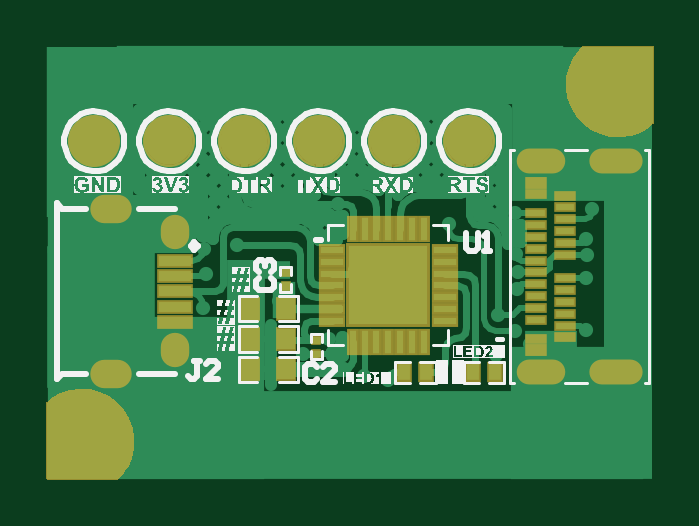
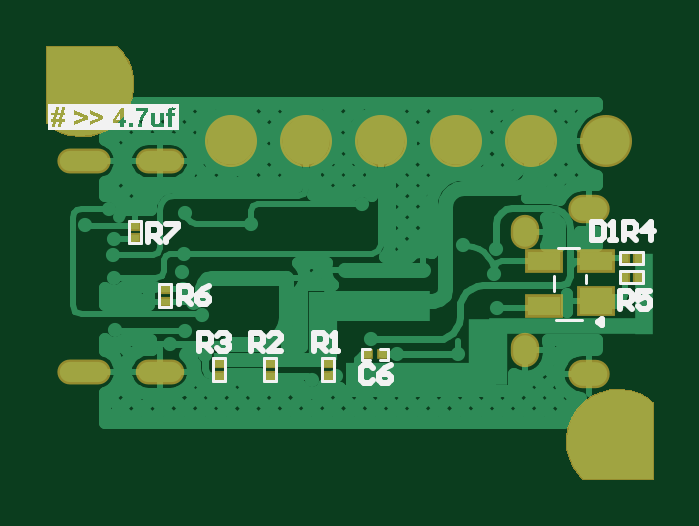
Circuit board: 11 layer files. Board 25.6 x 18.3 mm.
- drill: PB_PCB-RoundHoles.TXT (532 bytes)
- drill: PB_PCB-SlotHoles.TXT (447 bytes)
- bottom_copper: PB_PCB.GBL (26113 bytes)
- bottom_silk: PB_PCB.GBO (9773 bytes)
- paste: PB_PCB.GBP (833 bytes)
- bottom_mask: PB_PCB.GBS (7113 bytes)
- outline: PB_PCB.GKO (273 bytes)
- top_copper: PB_PCB.GTL (19581 bytes)
- top_silk: PB_PCB.GTO (57781 bytes)
- paste: PB_PCB.GTP (1907 bytes)
- top_mask: PB_PCB.GTS (8182 bytes)

=== drill: PB_PCB-RoundHoles.TXT ===
M48
;Layer_Color=9474304
;FILE_FORMAT=2:5
INCH,LZ
;TYPE=PLATED
T1F00S00C0.01181
T5F00S00C0.04331
%
T01
X01044Y0466847
X01247Y04658
X0137367Y04669
X01413Y04581
X01457Y04605
X0147954Y04555
X01515Y04544
X01555Y04537
X01312Y0458
X01734Y04579
X01736Y04634
X01759Y0462
X01792Y04598
X01884Y0462
Y04647
X01885Y04707
X01886Y04746
X01885Y04773
X01934Y04795
X01768Y04747
X01771Y0471681
X0177Y04689
X01599Y04708
X01656Y04798
X01471Y0483
X015Y0472
X0137
X01381Y0476
X01248Y04756
X01251Y04714
T05
X01565Y04935
X0169
X0144
X01315
X0119
X01065
M30

=== drill: PB_PCB-SlotHoles.TXT ===
M48
;Layer_Color=9474304
;FILE_FORMAT=2:5
INCH,LZ
;TYPE=PLATED
T2F00S00C0.01772
T3F00S00C0.01968
T4F00S00C0.02165
%
G90
G05
T02
G00X018287Y045513
M15
G01X0178933
M16
G00X0195862Y045513
M15
G01X0191138
M16
G00X0195862Y049017
M15
G01X0191138
M16
G00X018287Y049017
M15
G01X0178933
M16
T03
G00X0108091Y0454734
M15
G01X011065
M16
G00X0108091Y0482293
M15
G01X011065
M16
T04
G00X012Y045808
M15
G01Y0459261
M16
G00X012Y0477765
M15
G01Y0478946
M16
M17
M30

=== bottom_copper: PB_PCB.GBL (26113 bytes, source omitted) ===
=== bottom_silk: PB_PCB.GBO (9773 bytes, source omitted) ===
=== paste: PB_PCB.GBP ===
G04*
G04 #@! TF.GenerationSoftware,Altium Limited,Altium Designer,20.1.11 (218)*
G04*
G04 Layer_Color=128*
%FSLAX25Y25*%
%MOIN*%
G70*
G04*
G04 #@! TF.SameCoordinates,79AEE9E1-B0B1-49AE-BF74-E241FA2DBB4F*
G04*
G04*
G04 #@! TF.FilePolarity,Positive*
G04*
G01*
G75*
%ADD62R,0.01457X0.01063*%
%ADD63R,0.01181X0.01181*%
%ADD64R,0.01063X0.01457*%
%ADD65R,0.05512X0.04331*%
%ADD66R,0.05512X0.03150*%
D62*
X162500Y454417D02*
D03*
Y456583D02*
D03*
X171000Y454417D02*
D03*
Y456583D02*
D03*
X180000Y468883D02*
D03*
Y466717D02*
D03*
X185000Y477317D02*
D03*
Y479483D02*
D03*
X152800Y454417D02*
D03*
Y456583D02*
D03*
D63*
X146181Y458000D02*
D03*
X143819D02*
D03*
D64*
X101217Y470900D02*
D03*
X103383D02*
D03*
X101217Y474000D02*
D03*
X103383D02*
D03*
D65*
X108169Y466847D02*
D03*
D66*
Y473540D02*
D03*
X116831Y466060D02*
D03*
Y473540D02*
D03*
M02*

=== bottom_mask: PB_PCB.GBS (7113 bytes, source omitted) ===
=== outline: PB_PCB.GKO ===
G04*
G04 #@! TF.GenerationSoftware,Altium Limited,Altium Designer,20.1.11 (218)*
G04*
G04 Layer_Color=16711935*
%FSLAX25Y25*%
%MOIN*%
G70*
G04*
G04 #@! TF.SameCoordinates,79AEE9E1-B0B1-49AE-BF74-E241FA2DBB4F*
G04*
G04*
G04 #@! TF.FilePolarity,Positive*
G04*
G01*
G75*
M02*

=== top_copper: PB_PCB.GTL (19581 bytes, source omitted) ===
=== top_silk: PB_PCB.GTO (57781 bytes, source omitted) ===
=== paste: PB_PCB.GTP ===
G04*
G04 #@! TF.GenerationSoftware,Altium Limited,Altium Designer,20.1.11 (218)*
G04*
G04 Layer_Color=8421504*
%FSLAX25Y25*%
%MOIN*%
G70*
G04*
G04 #@! TF.SameCoordinates,79AEE9E1-B0B1-49AE-BF74-E241FA2DBB4F*
G04*
G04*
G04 #@! TF.FilePolarity,Positive*
G04*
G01*
G75*
%ADD14R,0.02953X0.01181*%
%ADD15R,0.02953X0.00984*%
%ADD16R,0.01181X0.03740*%
%ADD17R,0.03740X0.01181*%
%ADD18R,0.13189X0.13189*%
%ADD19R,0.01181X0.01181*%
%ADD20R,0.03000X0.03500*%
%ADD21R,0.05315X0.01654*%
%ADD22R,0.01968X0.02756*%
D14*
X180114Y458674D02*
D03*
Y486626D02*
D03*
D15*
Y460642D02*
D03*
Y463792D02*
D03*
Y465760D02*
D03*
Y467729D02*
D03*
Y469697D02*
D03*
Y471666D02*
D03*
Y473634D02*
D03*
Y475603D02*
D03*
Y477571D02*
D03*
Y479540D02*
D03*
Y481508D02*
D03*
Y484658D02*
D03*
X185035Y484461D02*
D03*
Y482492D02*
D03*
Y480524D02*
D03*
Y478555D02*
D03*
Y476587D02*
D03*
Y474618D02*
D03*
Y470681D02*
D03*
Y468713D02*
D03*
Y466745D02*
D03*
Y464776D02*
D03*
Y462808D02*
D03*
Y460839D02*
D03*
D16*
X161406Y478949D02*
D03*
X159437D02*
D03*
X157468D02*
D03*
X155500D02*
D03*
X153532D02*
D03*
X151563D02*
D03*
X149594D02*
D03*
X161406Y460051D02*
D03*
X159437D02*
D03*
X157468D02*
D03*
X155500D02*
D03*
X153532D02*
D03*
X151563D02*
D03*
X149594D02*
D03*
D17*
X164949Y463594D02*
D03*
Y465563D02*
D03*
Y467531D02*
D03*
Y469500D02*
D03*
Y471468D02*
D03*
Y473437D02*
D03*
Y475406D02*
D03*
X146051Y463594D02*
D03*
Y465563D02*
D03*
Y467531D02*
D03*
Y469500D02*
D03*
Y471468D02*
D03*
Y473437D02*
D03*
Y475406D02*
D03*
D18*
X155500Y469500D02*
D03*
D19*
X143500Y460481D02*
D03*
Y458119D02*
D03*
X138400Y469319D02*
D03*
Y471681D02*
D03*
D20*
X132500Y455500D02*
D03*
X138500D02*
D03*
X132500Y460567D02*
D03*
X138500D02*
D03*
X132500Y465633D02*
D03*
X138500D02*
D03*
D21*
X120000Y463395D02*
D03*
Y465954D02*
D03*
Y468513D02*
D03*
Y471072D02*
D03*
Y473631D02*
D03*
D22*
X173350Y455000D02*
D03*
X169650D02*
D03*
X158150D02*
D03*
X161850D02*
D03*
M02*

=== top_mask: PB_PCB.GTS (8182 bytes, source omitted) ===
